Run: headless pygame with SDL's dummy video driver; simulated clock (each Clock.tick advances the game by its frame time, no real sleeping); random seed 0; keys injected as events and as key.get_pressed() state; no mouse input.
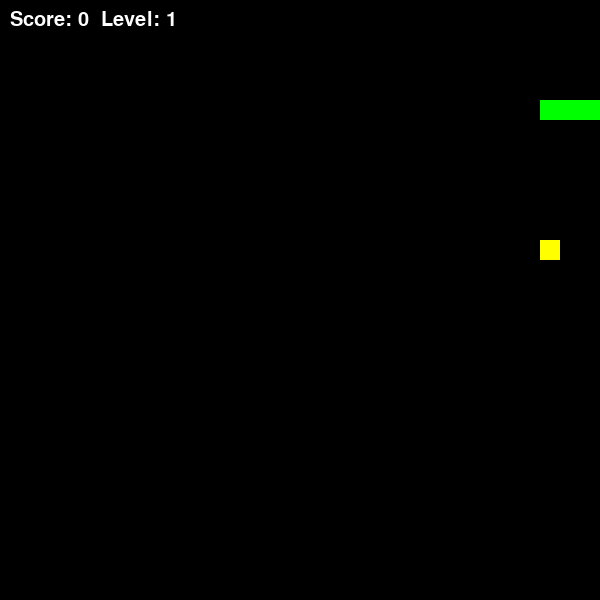
Frame 1 of 1 · flips 1–60 · no input (game ended)

The pygame program that drew these frames:

import pygame, sys, random

pygame.init()

WIDTH, HEIGHT = 600, 600
CELL = 20

screen = pygame.display.set_mode((WIDTH, HEIGHT))
pygame.display.set_caption("Snake")

clock = pygame.time.Clock()

snake = [(100,100), (80,100), (60,100)]
direction = (20, 0)

food = (random.randrange(0, WIDTH, CELL), random.randrange(0, HEIGHT, CELL))
food_value = random.choice([1, 3])
food_spawn_time = pygame.time.get_ticks()
food_lifetime = 5000   # 3 секунды

score = 0
level = 1
speed = 10

font = pygame.font.SysFont(None, 30)

def generate_food():
    while True:
        pos = (random.randrange(0, WIDTH, CELL), random.randrange(0, HEIGHT, CELL))
        if pos not in snake:
            return pos

while True:
    for event in pygame.event.get():
        if event.type == pygame.QUIT:
            pygame.quit()
            sys.exit()

        elif event.type == pygame.KEYDOWN:
            if event.key == pygame.K_UP and direction != (0, CELL):
                direction = (0, -CELL)
            elif event.key == pygame.K_DOWN and direction != (0, -CELL):
                direction = (0, CELL)
            elif event.key == pygame.K_LEFT and direction != (CELL, 0):
                direction = (-CELL, 0)
            elif event.key == pygame.K_RIGHT and direction != (-CELL, 0):
                direction = (CELL, 0)

    head = (snake[0][0] + direction[0], snake[0][1] + direction[1])
    snake.insert(0, head)

    current_time = pygame.time.get_ticks()

    if current_time - food_spawn_time > food_lifetime:
        food = generate_food()
        food_value = random.choice([1, 3])
        food_spawn_time = current_time

    # проверка границ
    if head[0] < 0 or head[0] >= WIDTH or head[1] < 0 or head[1] >= HEIGHT:
        pygame.quit()
        sys.exit()

    # проверка на саму себя
    if head in snake[1:]:
        pygame.quit()
        sys.exit()

    # если съели еду
    if head == food:
        score += food_value
        food = generate_food()

        food_value = random.choice([1, 3])
        food_spawn_time = pygame.time.get_ticks()
        

        # уровни
        if score % 3 == 0:
            level += 1
            speed += 2
    else:
        snake.pop()

    screen.fill((0,0,0))

    # рисуем змейку
    for segment in snake:
        pygame.draw.rect(screen, (0,255,0), (*segment, CELL, CELL))

    # рисуем еду
    if food_value == 3:
        color = (255,255,0)   # жёлтая (дорогая)
    else:
        color = (255,0,0)     # обычная
    
    pygame.draw.rect(screen, color, (*food, CELL, CELL))

    # текст
    text = font.render(f"Score: {score}  Level: {level}", True, (255,255,255))
    screen.blit(text, (10,10))

    pygame.display.flip()
    clock.tick(speed)
